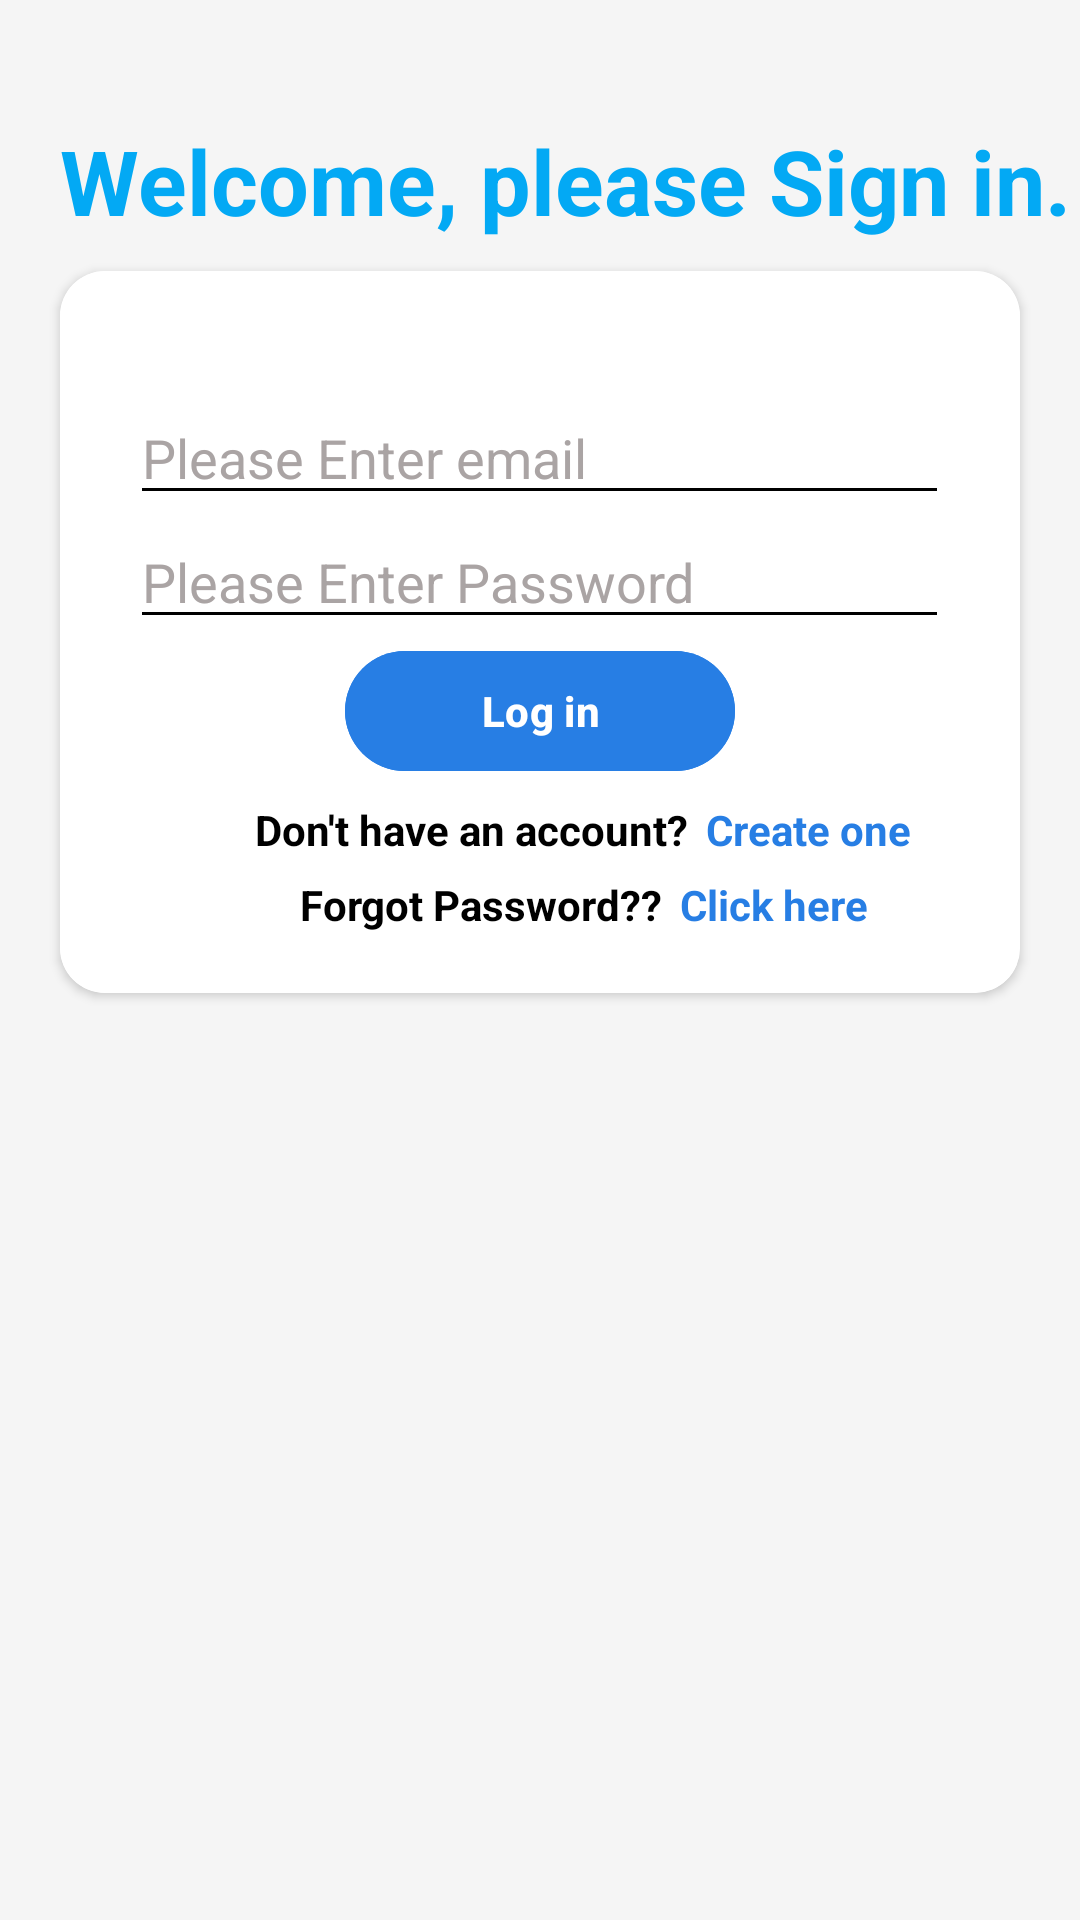

Write the Android layout XML for this screen, with the resource values it uses.
<!-- AndroidManifest.xml: application theme Theme.TICKETBOOKING -->
<!-- res/layout/activity_login.xml -->
<?xml version="1.0" encoding="utf-8"?>
<RelativeLayout
    xmlns:android="http://schemas.android.com/apk/res/android"
    xmlns:app="http://schemas.android.com/apk/res-auto"
    xmlns:tools="http://schemas.android.com/tools"
    android:layout_width="match_parent"
    android:layout_height="match_parent"
    android:background="#F5F5F5"
    tools:context=".login">

    
    <TextView
        android:id="@+id/txthead"
        android:layout_width="wrap_content"
        android:layout_height="wrap_content"
        android:layout_marginStart="20dp"
        android:layout_marginTop="40dp"
        android:layout_marginBottom="10dp"
        android:text="Welcome, please Sign in."
        android:textColor="#03A9F4"
        android:textSize="30dp"
        android:textStyle="bold" />

    
    <androidx.cardview.widget.CardView
        android:layout_width="350dp"
        android:layout_height="wrap_content"
        android:layout_below="@+id/txthead"
        android:layout_centerHorizontal="true"
        android:layout_marginStart="20dp"
        android:layout_marginEnd="20dp"
        app:cardCornerRadius="15dp">

        <RelativeLayout
            android:id="@+id/cardRelLayout"
            android:layout_width="match_parent"
            android:layout_height="match_parent"
            android:background="#FFFFFF">

            
            <EditText
                android:id="@+id/txtemail_login"
                android:layout_width="wrap_content"
                android:layout_height="wrap_content"
                android:layout_centerHorizontal="true"
                android:layout_marginTop="40dp"
                android:backgroundTint="#000000"
                android:ems="13"
                android:hint="Please Enter email"
                android:inputType="text"
                android:textColorHint="#AAA4A4"
                android:textSize="18sp" />

            
            <EditText
                android:id="@+id/txtPass_login"
                android:layout_width="wrap_content"
                android:layout_height="wrap_content"
                android:layout_below="@id/txtemail_login"
                android:layout_centerHorizontal="true"
                android:backgroundTint="#000000"
                android:ems="13"
                android:hint="Please Enter Password"
                android:inputType="textPassword"
                android:textColorHint="#AAA4A4" />

            
            <com.google.android.material.button.MaterialButton
                android:id="@+id/login_Btn"
                android:layout_width="130dp"
                android:layout_height="wrap_content"
                android:layout_below="@id/txtPass_login"
                android:layout_centerHorizontal="true"
                android:layout_marginBottom="6dp"
                android:backgroundTint="#277ee4"
                android:text="Log in"
                android:textColor="@color/white"
                android:textStyle="bold" />

            
            <TextView
                android:id="@+id/alreadyAccount"
                android:layout_width="wrap_content"
                android:layout_height="wrap_content"
                android:layout_below="@id/login_Btn"
                android:layout_marginLeft="65dp"
                android:layout_marginBottom="6dp"
                android:text="Don't have an account?"
                android:textColor="#000000"
                android:textStyle="bold" />

            
            <TextView
                android:id="@+id/signUpBtn"
                android:layout_width="wrap_content"
                android:layout_height="wrap_content"
                android:layout_below="@id/login_Btn"
                android:layout_marginLeft="6dp"
                android:layout_toRightOf="@id/alreadyAccount"
                android:clickable="true"
                android:text="Create one"
                android:textColor="#277ee4"
                android:textStyle="bold" />

            
            <TextView
                android:id="@+id/forgotPass"
                android:layout_width="wrap_content"
                android:layout_height="wrap_content"
                android:layout_below="@id/alreadyAccount"
                android:layout_marginLeft="80dp"
                android:layout_marginBottom="20dp"
                android:text="Forgot Password??"
                android:textColor="#000000"
                android:textStyle="bold" />

            
            <TextView
                android:id="@+id/forgotPasswordBtn"
                android:layout_width="wrap_content"
                android:layout_height="wrap_content"
                android:layout_below="@id/alreadyAccount"
                android:layout_marginLeft="6dp"
                android:layout_toRightOf="@id/forgotPass"
                android:clickable="true"
                android:text="Click here"
                android:textColor="#277ee4"
                android:textStyle="bold" />

        </RelativeLayout>
    </androidx.cardview.widget.CardView>
</RelativeLayout>
<!-- resources referenced by this layout -->
<resources>
  <style name="Theme.TICKETBOOKING" parent="Base.Theme.TICKETBOOKING" />
  <style name="Base.Theme.TICKETBOOKING" parent="Theme.Material3.DayNight.NoActionBar">
          
          
      </style>
  <!-- not gathered from this repository: default colours our renderer supplied (Android Studio template values) -->
  <color name="white">#FFFFFFFF</color>
</resources>
